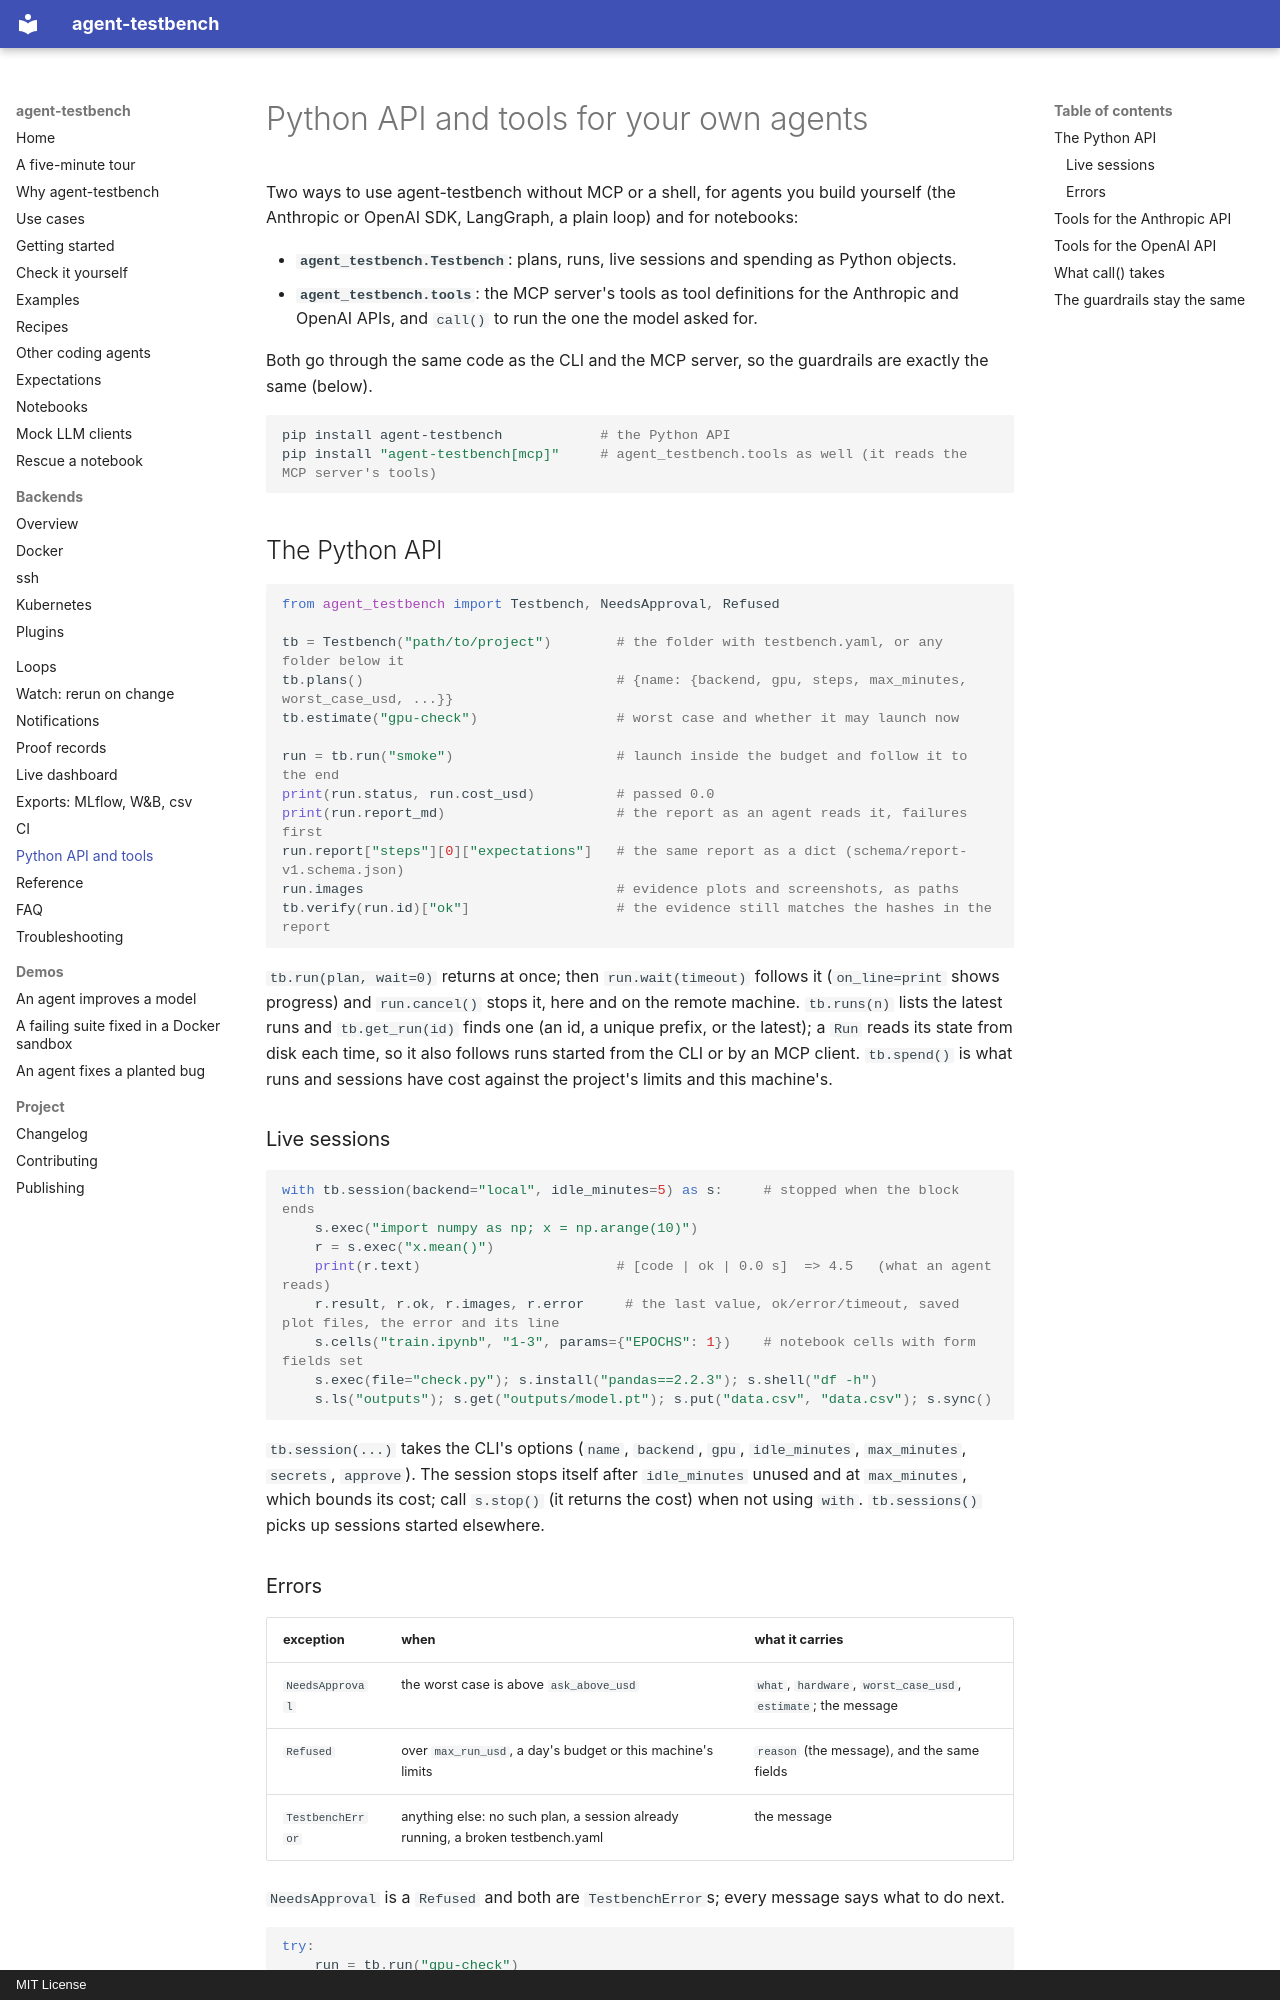

repository: sarptandoven/agent-testbench · page: python-api/index.html · generator: mkdocs · copyright: MIT License

# Python API and tools for your own agents

Two ways to use agent-testbench without MCP or a shell, for agents you build yourself (the Anthropic or OpenAI
SDK, LangGraph, a plain loop) and for notebooks:

- **`agent_testbench.Testbench`**: plans, runs, live sessions and spending as Python objects.
- **`agent_testbench.tools`**: the MCP server's tools as tool definitions for the Anthropic and OpenAI APIs, and
  `call()` to run the one the model asked for.

Both go through the same code as the CLI and the MCP server, so the guardrails are exactly the same (below).

```bash
pip install agent-testbench            # the Python API
pip install "agent-testbench[mcp]"     # agent_testbench.tools as well (it reads the MCP server's tools)
```

## The Python API

```python
from agent_testbench import Testbench, NeedsApproval, Refused

tb = Testbench("path/to/project")        # the folder with testbench.yaml, or any folder below it
tb.plans()                               # {name: {backend, gpu, steps, max_minutes, worst_case_usd, ...}}
tb.estimate("gpu-check")                 # worst case and whether it may launch now

run = tb.run("smoke")                    # launch inside the budget and follow it to the end
print(run.status, run.cost_usd)          # passed 0.0
print(run.report_md)                     # the report as an agent reads it, failures first
run.report["steps"][0]["expectations"]   # the same report as a dict (schema/report-v1.schema.json)
run.images                               # evidence plots and screenshots, as paths
tb.verify(run.id)["ok"]                  # the evidence still matches the hashes in the report
```

`tb.run(plan, wait=0)` returns at once; then `run.wait(timeout)` follows it (`on_line=print` shows progress) and
`run.cancel()` stops it, here and on the remote machine. `tb.runs(n)` lists the latest runs and `tb.get_run(id)`
finds one (an id, a unique prefix, or the latest); a `Run` reads its state from disk each time, so it also follows
runs started from the CLI or by an MCP client. `tb.spend()` is what runs and sessions have cost against the
project's limits and this machine's.

### Live sessions

```python
with tb.session(backend="local", idle_minutes=5) as s:     # stopped when the block ends
    s.exec("import numpy as np; x = np.arange(10)")
    r = s.exec("x.mean()")
    print(r.text)                        # [code | ok | 0.0 s]  => 4.5   (what an agent reads)
    r.result, r.ok, r.images, r.error     # the last value, ok/error/timeout, saved plot files, the error and its line
    s.cells("train.ipynb", "1-3", params={"EPOCHS": 1})    # notebook cells with form fields set
    s.exec(file="check.py"); s.install("pandas==2.2.3"); s.shell("df -h")
    s.ls("outputs"); s.get("outputs/model.pt"); s.put("data.csv", "data.csv"); s.sync()
```

`tb.session(...)` takes the CLI's options (`name`, `backend`, `gpu`, `idle_minutes`, `max_minutes`, `secrets`,
`approve`). The session stops itself after `idle_minutes` unused and at `max_minutes`, which bounds its cost; call
`s.stop()` (it returns the cost) when not using `with`. `tb.sessions()` picks up sessions started elsewhere.
